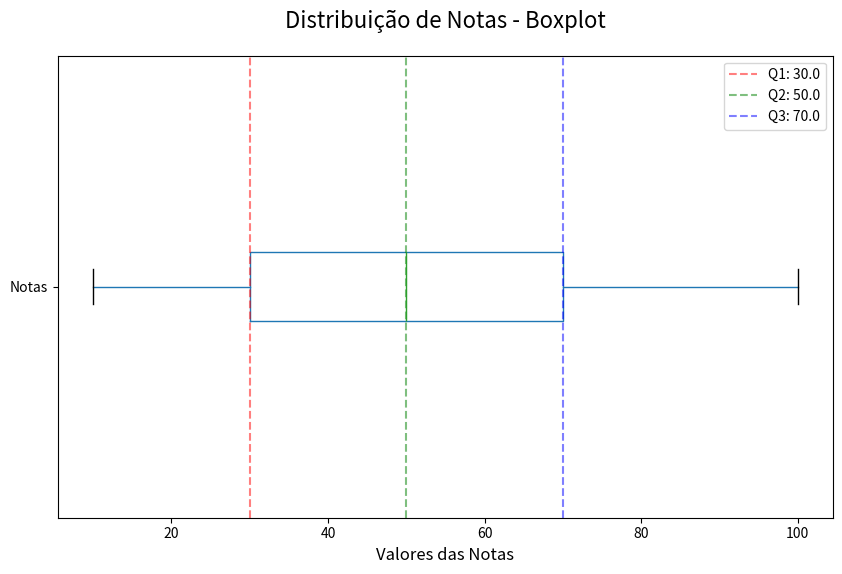

Source code (Python):
import pandas as pd
import matplotlib.pyplot as plt

def calcular_quartis_e_plotar():
    # Criando um DataFrame pandas com dados de exemplo
    dados = {
        'Notas': [10, 20, 20, 30, 40, 50, 50, 50, 60, 70, 80, 90, 100]
    }
    df = pd.DataFrame(dados)
    
    # Calculando quartis usando pandas
    quartis = df['Notas'].quantile([0.25, 0.5, 0.75])
    q1 = quartis[0.25]
    q2 = quartis[0.5]
    q3 = quartis[0.75]
    
    # Imprimindo os resultados
    print(f'Quartis calculados:')
    print(f'Q1 (25%): {q1}')
    print(f'Q2 (Mediana - 50%): {q2}')
    print(f'Q3 (75%): {q3}')
    
    # Criando o boxplot
    plt.figure(figsize=(10, 6))
    df.boxplot(column='Notas', vert=False, grid=False)
    
    # Adicionando título e rótulos
    plt.title('Distribuição de Notas - Boxplot', pad=20, fontsize=16)
    plt.xlabel('Valores das Notas', fontsize=12)
    
    # Personalizando a aparência
    plt.axvline(x=q1, color='red', linestyle='--', alpha=0.5, label=f'Q1: {q1}')
    plt.axvline(x=q2, color='green', linestyle='--', alpha=0.5, label=f'Q2: {q2}')
    plt.axvline(x=q3, color='blue', linestyle='--', alpha=0.5, label=f'Q3: {q3}')
    plt.legend()
    
    # Salvando a figura
    plt.savefig('boxplot_notas.png', dpi=300, bbox_inches='tight')
    print("\nBoxplot salvo como 'boxplot_notas.png'")
    
    # Mostrando o gráfico
    plt.show()

if __name__ == "__main__":
    calcular_quartis_e_plotar()